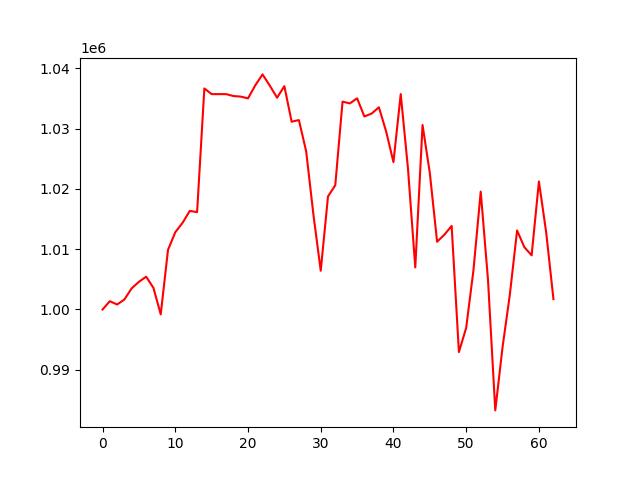

Values plotted in this chart, from the file beside it:
, 0
0, 1000000
1, 1001378
2, 1000824
3, 1001652
4, 1003501
5, 1004587
6, 1005438
7, 1003575
8, 999190
9, 1009883
10, 1012811
11, 1014370
12, 1016354
13, 1016150
14, 1036653
15, 1035715
16, 1035715
17, 1035715
18, 1035397
19, 1035306
20, 1035009
21, 1037175
22, 1038987
23, 1037119
24, 1035121
25, 1037037
26, 1031140
27, 1031410
28, 1026223
29, 1015668
30, 1006425
31, 1018754
32, 1020610
33, 1034476
34, 1034173
35, 1035023
36, 1032014
37, 1032494
38, 1033536
39, 1029496
40, 1024437
41, 1035726
42, 1023332
43, 1006982
44, 1030598
45, 1022632
46, 1011232
47, 1012404
48, 1013862
49, 992936
50, 996964
51, 1006512
52, 1019549
53, 1004907
54, 983266
55, 993743
56, 1002442
57, 1013108
58, 1010329
59, 1008980
... 3 more rows
